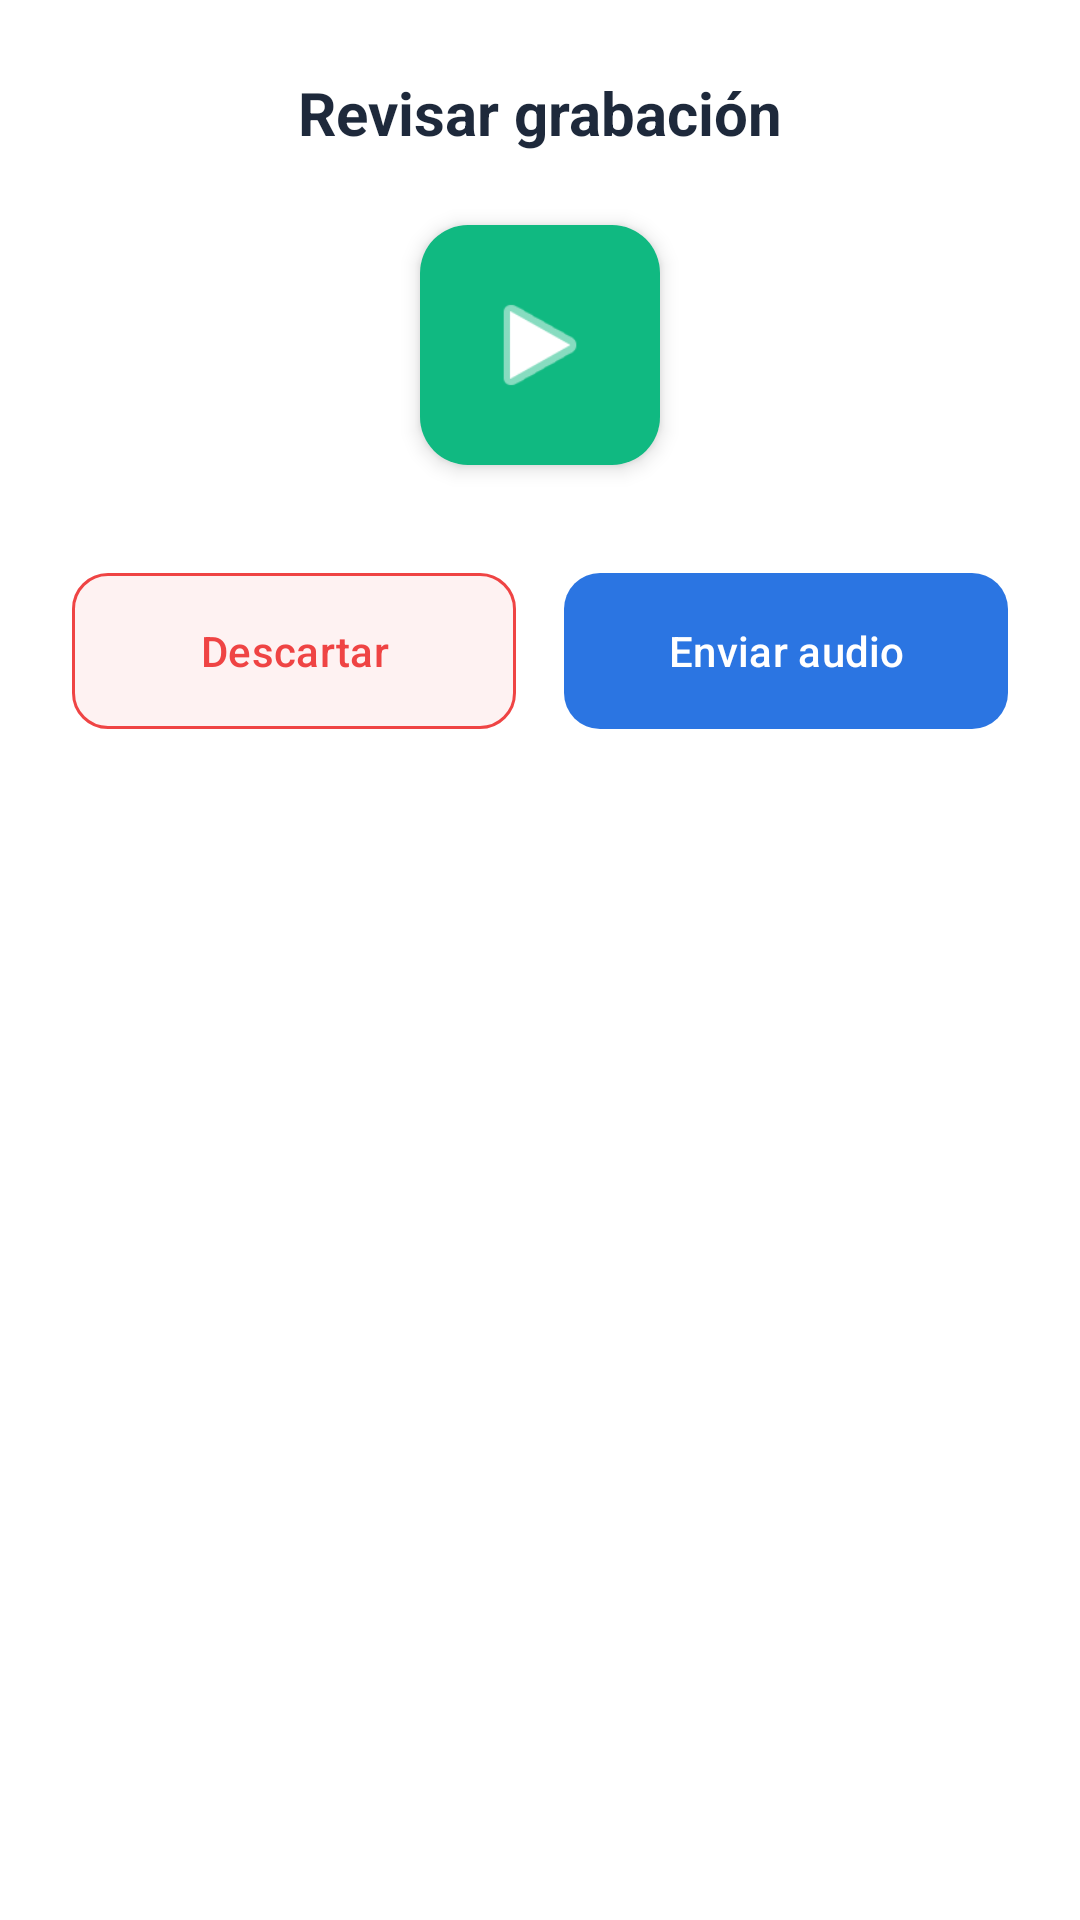

Produce the Android XML layout that renders to this screen, including the resource entries it uses.
<!-- AndroidManifest.xml: application theme Theme.TelemetryPhone -->
<!-- res/layout/layout_popup_revision.xml -->
<?xml version="1.0" encoding="utf-8"?>
<LinearLayout xmlns:android="http://schemas.android.com/apk/res/android"
    xmlns:app="http://schemas.android.com/apk/res-auto"
    android:layout_width="match_parent"
    android:layout_height="wrap_content"
    android:background="#FFFFFF"
    android:orientation="vertical"
    android:padding="24dp">

    <TextView
        android:layout_width="wrap_content"
        android:layout_height="wrap_content"
        android:layout_gravity="center_horizontal"
        android:text="Revisar grabación"
        android:textColor="#1E293B"
        android:textSize="20sp"
        android:textStyle="bold" />

    <com.google.android.material.floatingactionbutton.FloatingActionButton
        android:id="@+id/btnReproducirAudio"
        android:layout_width="wrap_content"
        android:layout_height="wrap_content"
        android:layout_gravity="center_horizontal"
        android:layout_marginTop="24dp"
        android:src="@android:drawable/ic_media_play"
        app:fabCustomSize="80dp"
        app:maxImageSize="40dp"
        app:backgroundTint="#10B981"
        app:tint="#FFFFFF"
        app:elevation="4dp" />

    <LinearLayout
        android:layout_width="match_parent"
        android:layout_height="wrap_content"
        android:layout_marginTop="32dp"
        android:orientation="horizontal"
        android:weightSum="2">

        <com.google.android.material.button.MaterialButton
            android:id="@+id/btnReintentar"
            android:layout_width="0dp"
            android:layout_height="60dp"
            android:layout_marginEnd="8dp"
            android:layout_weight="1"
            android:text="Descartar"
            android:textColor="#EF4444"
            app:backgroundTint="#FEF2F2"
            app:cornerRadius="12dp"
            app:strokeColor="#EF4444"
            app:strokeWidth="1dp" />

        <com.google.android.material.button.MaterialButton
            android:id="@+id/btnEnviar"
            android:layout_width="0dp"
            android:layout_height="60dp"
            android:layout_marginStart="8dp"
            android:layout_weight="1"
            android:text="Enviar audio"
            android:textColor="#FFFFFF"
            app:backgroundTint="#2B75E2"
            app:cornerRadius="12dp" />
    </LinearLayout>

</LinearLayout>
<!-- resources referenced by this layout -->
<resources>
  <style name="Theme.TelemetryPhone" parent="Base.Theme.TelemetryPhone" />
  <style name="Base.Theme.TelemetryPhone" parent="Theme.Material3.DayNight.NoActionBar">
          
          
      </style>
</resources>
